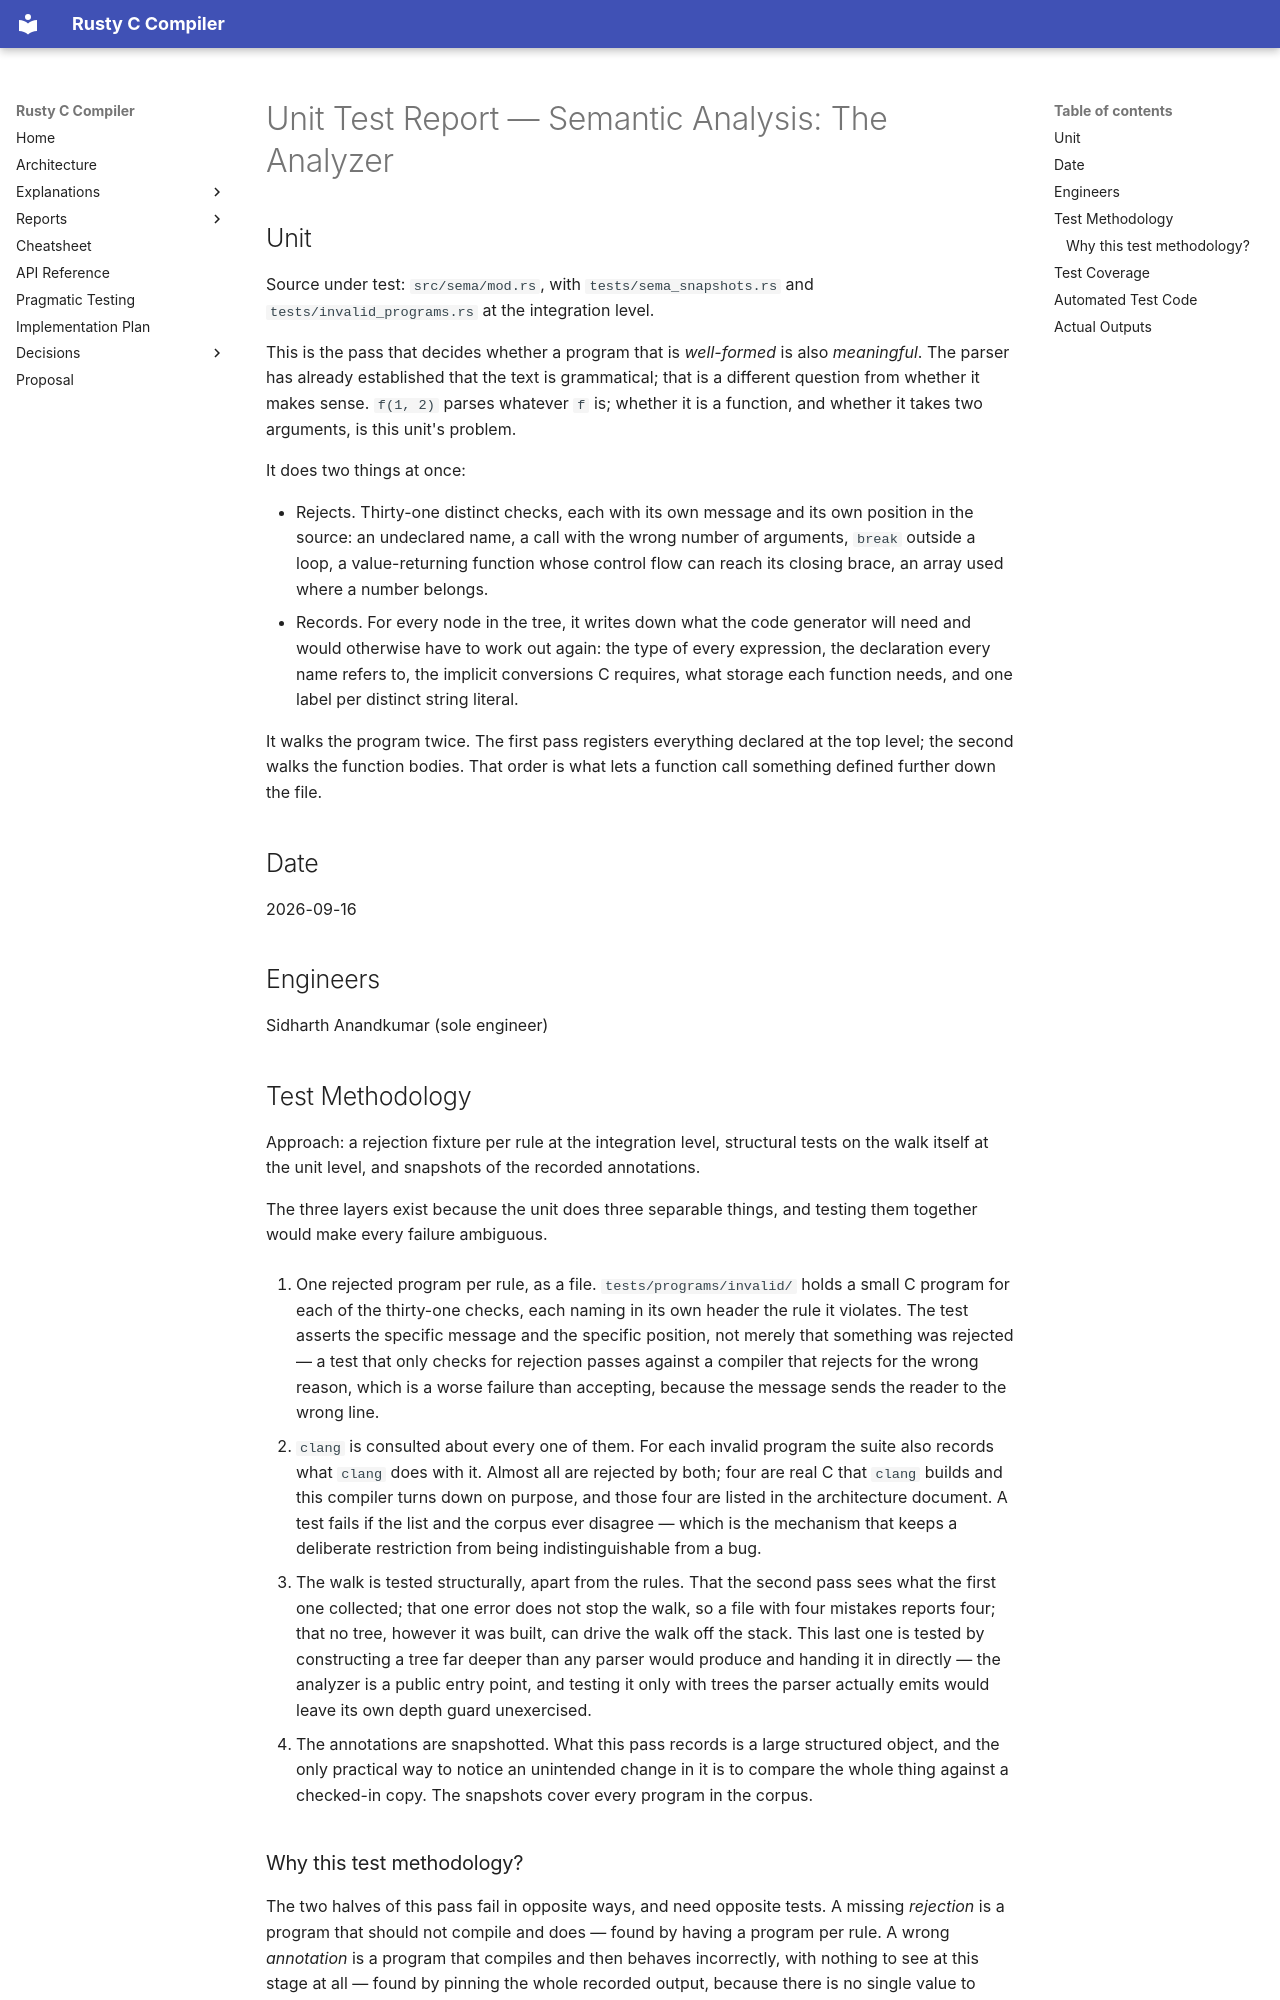

repository: sid-ak/rusty_c_compiler · page: reports/unit_tests/09-sema-analyzer/index.html · generator: mkdocs

# Unit Test Report — Semantic Analysis: The Analyzer

## Unit

Source under test: `src/sema/mod.rs`, with `tests/sema_snapshots.rs` and `tests/invalid_programs.rs`
at the integration level.

This is the pass that decides whether a program that is *well-formed* is also *meaningful*. The
parser has already established that the text is grammatical; that is a different question from
whether it makes sense. `f(1, 2)` parses whatever `f` is; whether it is a function, and whether it
takes two arguments, is this unit's problem.

It does two things at once:

- Rejects. Thirty-one distinct checks, each with its own message and its own position in the
  source: an undeclared name, a call with the wrong number of arguments, `break` outside a loop, a
  value-returning function whose control flow can reach its closing brace, an array used where a
  number belongs.
- Records. For every node in the tree, it writes down what the code generator will need and
  would otherwise have to work out again: the type of every expression, the declaration every name
  refers to, the implicit conversions C requires, what storage each function needs, and one label
  per distinct string literal.

It walks the program twice. The first pass registers everything declared at the top level; the
second walks the function bodies. That order is what lets a function call something defined further
down the file.

## Date

2026-09-16

## Engineers

Sidharth Anandkumar (sole engineer)

## Test Methodology

Approach: a rejection fixture per rule at the integration level, structural tests on the walk
itself at the unit level, and snapshots of the recorded annotations.

The three layers exist because the unit does three separable things, and testing them together would
make every failure ambiguous.

1. One rejected program per rule, as a file. `tests/programs/invalid/` holds a small C program
   for each of the thirty-one checks, each naming in its own header the rule it violates. The test
   asserts the specific message and the specific position, not merely that something was rejected —
   a test that only checks for rejection passes against a compiler that rejects for the wrong
   reason, which is a worse failure than accepting, because the message sends the reader to the
   wrong line.

2. `clang` is consulted about every one of them. For each invalid program the suite also records
   what `clang` does with it. Almost all are rejected by both; four are real C that `clang` builds
   and this compiler turns down on purpose, and those four are listed in the architecture document.
   A test fails if the list and the corpus ever disagree — which is the mechanism that keeps a
   deliberate restriction from being indistinguishable from a bug.

3. The walk is tested structurally, apart from the rules. That the second pass sees what the
   first one collected; that one error does not stop the walk, so a file with four mistakes reports
   four; that no tree, however it was built, can drive the walk off the stack. This last one is
   tested by constructing a tree far deeper than any parser would produce and handing it in
   directly — the analyzer is a public entry point, and testing it only with trees the parser
   actually emits would leave its own depth guard unexercised.

4. The annotations are snapshotted. What this pass records is a large structured object, and the
   only practical way to notice an unintended change in it is to compare the whole thing against a
   checked-in copy. The snapshots cover every program in the corpus.
